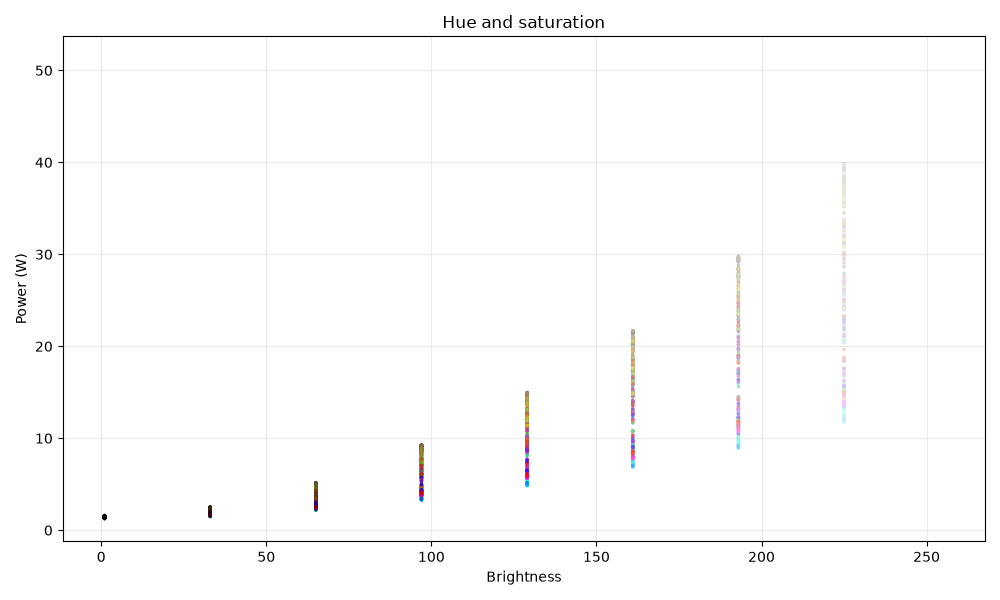

The table this chart was drawn from, first rows:
bri, hue, sat, watt
1, 1, 1, 1.52
1, 2732, 1, 1.44
1, 5463, 1, 1.43
1, 8194, 1, 1.42
1, 10925, 1, 1.41
1, 13656, 1, 1.41
1, 16387, 1, 1.42
1, 19118, 1, 1.51
1, 21849, 1, 1.41
1, 24580, 1, 1.4
1, 27311, 1, 1.49
1, 30042, 1, 1.49
1, 32773, 1, 1.49
1, 35504, 1, 1.5
1, 38235, 1, 1.5
1, 40966, 1, 1.5
1, 43697, 1, 1.46
1, 46428, 1, 1.46
1, 49159, 1, 1.46
1, 51890, 1, 1.42
1, 54621, 1, 1.52
1, 57352, 1, 1.42
1, 60083, 1, 1.42
1, 62814, 1, 1.42
1, 65535, 1, 1.42
1, 1, 33, 1.48
1, 2732, 33, 1.48
1, 5463, 33, 1.48
1, 8194, 33, 1.48
1, 10925, 33, 1.48
1, 13656, 33, 1.48
1, 16387, 33, 1.45
1, 19118, 33, 1.45
1, 21849, 33, 1.46
1, 24580, 33, 1.47
1, 27311, 33, 1.48
1, 30042, 33, 1.46
1, 32773, 33, 1.47
1, 35504, 33, 1.47
1, 38235, 33, 1.6
1, 40966, 33, 1.5
1, 43697, 33, 1.41
1, 46428, 33, 1.49
1, 49159, 33, 1.46
1, 51890, 33, 1.45
1, 54621, 33, 1.45
1, 57352, 33, 1.43
1, 60083, 33, 1.42
1, 62814, 33, 1.42
1, 65535, 33, 1.52
1, 1, 65, 1.53
1, 2732, 65, 1.42
1, 5463, 65, 1.42
1, 8194, 65, 1.34
1, 10925, 65, 1.53
1, 13656, 65, 1.45
1, 16387, 65, 1.35
1, 19118, 65, 1.55
1, 21849, 65, 1.45
1, 24580, 65, 1.44
... 1,965 more rows
